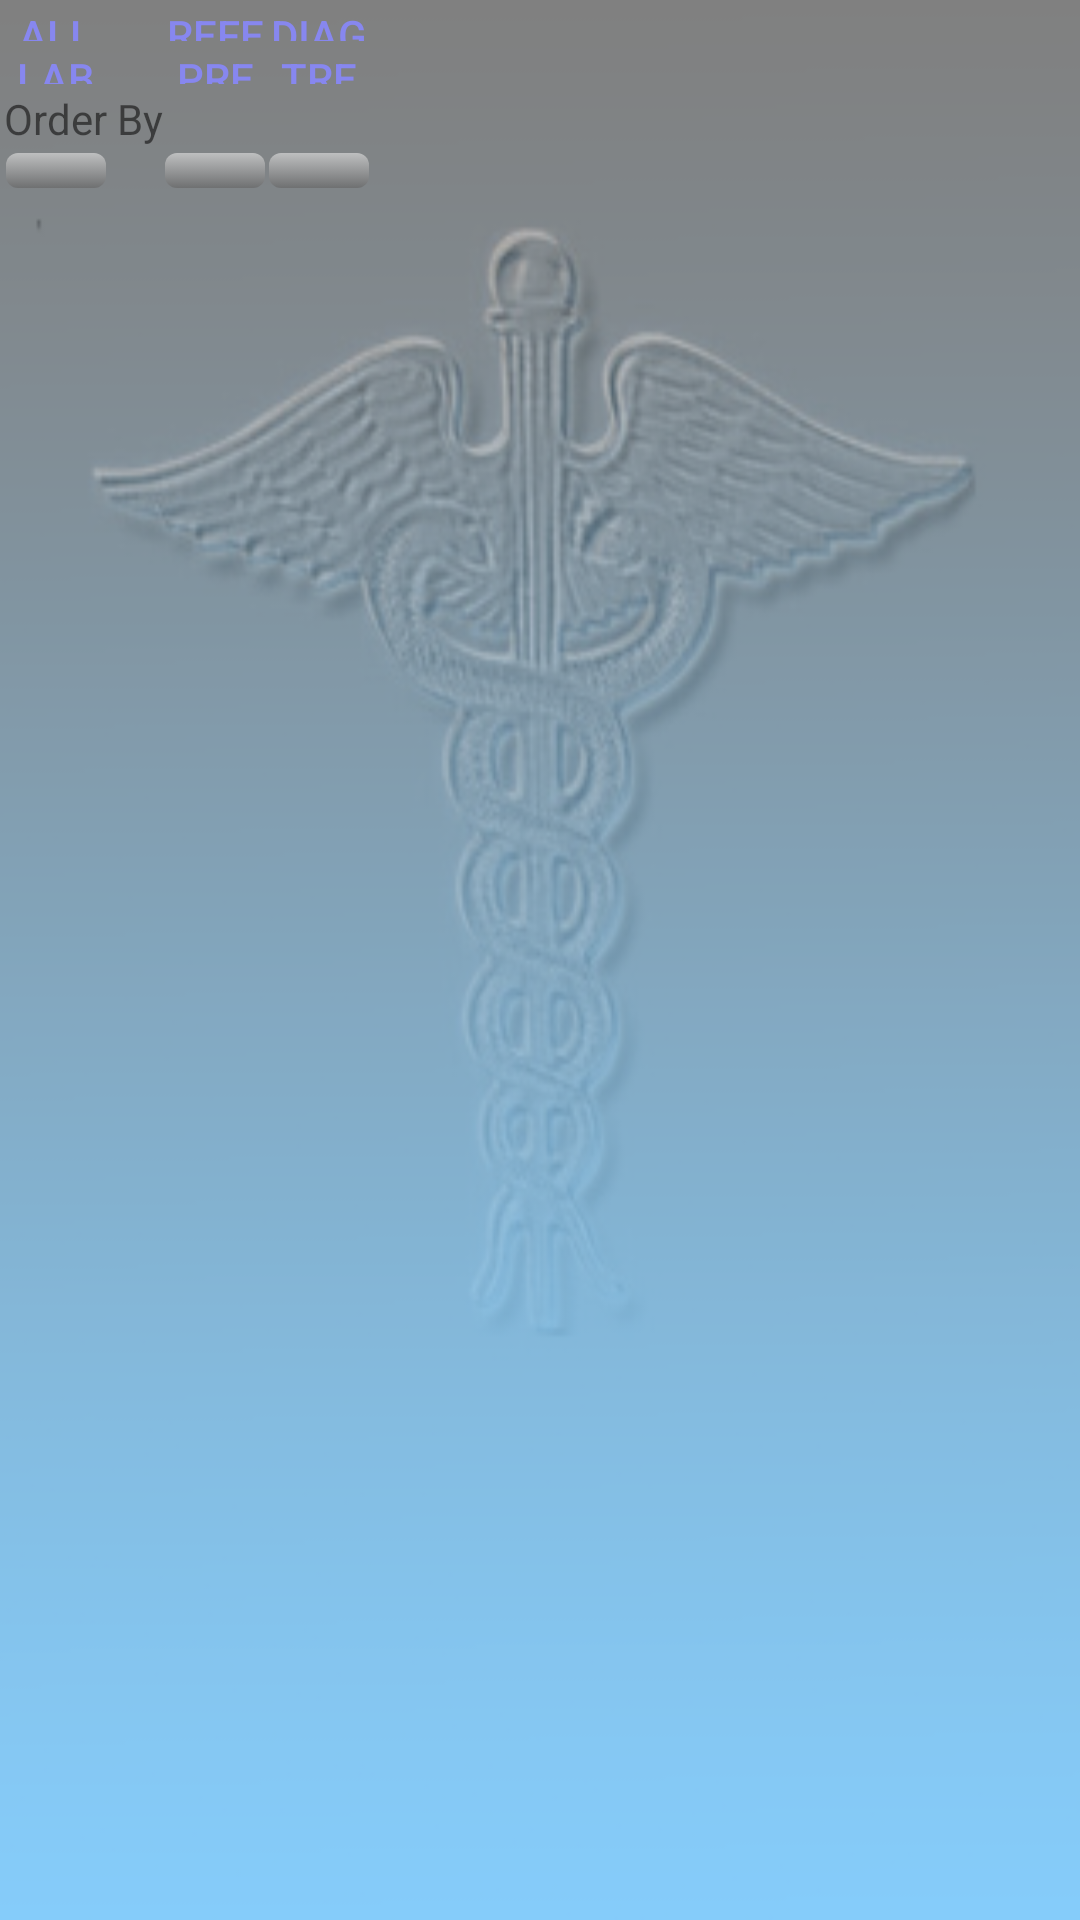

Here is an Android app screen rendered from its layout file. Give the layout XML and the strings, colors and styles it references.
<!-- AndroidManifest.xml: fallback theme Theme.MaterialComponents.DayNight.NoActionBar -->
<!-- res/layout/patient_history.xml -->
<?xml version="1.0" encoding="utf-8"?>

<LinearLayout xmlns:android="http://schemas.android.com/apk/res/android"
    android:layout_width="fill_parent"
    android:layout_height="fill_parent"
    android:orientation="vertical" 
    style="@style/FCPBackground">
	<TableLayout xmlns:android="http://schemas.android.com/apk/res/android"
	   android:layout_width="fill_parent"
	   android:layout_height="wrap_content"
	   android:layout_weight="0.05"
	   android:padding="2px">
	   <TableRow android:layout_height="wrap_content" android:layout_width="fill_parent" android:theme="@style/Message" android:padding="2px">
	      <LinearLayout android:padding="2px">
	   		<Button android:id="@+id/all" android:text="@string/all" android:width="100px" android:layout_width="100px" android:layout_height="35px" android:background="@drawable/fcp_button"/>
	      </LinearLayout>
	       <LinearLayout android:padding="2px">
	   		<Button android:id="@+id/referrals" android:text="@string/referrals" android:width="100px"  android:layout_width="100px" android:layout_height="35px" android:background="@drawable/fcp_button"/>
	      </LinearLayout>
	       <LinearLayout android:padding="2px">
	        <Button android:id="@+id/diagnoses" android:text="@string/diagnoses" android:width="100px" android:layout_width="100px" android:layout_height="35px" android:color="#cac" android:background="@drawable/fcp_button"/>
		  </LinearLayout>
	   </TableRow>
	   <TableRow android:layout_height="wrap_content" android:layout_width="fill_parent" android:theme="@style/Message" android:padding="2px">
	   		 <LinearLayout android:padding="2px">
	   		<Button android:id="@+id/labs" android:text="@string/labs" android:width="100px"  android:layout_width="100px" android:layout_height="35px" android:background="@drawable/fcp_button"/>
	        </LinearLayout>
	         <LinearLayout android:padding="2px">
	        <Button android:id="@+id/prescriptions" android:text="@string/prescriptions" android:width="100px" android:layout_width="100px"  android:layout_height="35px" android:background="@drawable/fcp_button"/>
	         </LinearLayout>
	         <LinearLayout android:padding="2px">
	        <Button android:id="@+id/treatments" android:text="@string/treatments"  android:width="100px" android:layout_width="100px" android:layout_height="35px" android:background="@drawable/fcp_button"/>
			</LinearLayout>
	   </TableRow>
	   <TableRow android:layout_height="wrap_content" android:layout_width="fill_parent" android:theme="@style/Sort" android:padding="2px">
	   <TextView android:layout_height="wrap_content" android:layout_width="fill_parent" android:text="@string/order_by" />
	   </TableRow>
	   <TableRow android:layout_height="wrap_content" android:layout_width="fill_parent" android:padding="2px">
	   	 <LinearLayout android:padding="2px">
	        <Button android:id="@+id/date" android:text="@string/date"  android:width="100px" android:layout_width="100px" android:layout_height="35px" android:background="@drawable/fcp_button_secondary"/>
	     </LinearLayout>
	      <LinearLayout android:padding="2px">
	        <Button android:id="@+id/type" android:text="@string/type"  android:width="100px" android:layout_width="100px" android:layout_height="35px" android:background="@drawable/fcp_button_secondary"/>
	     </LinearLayout>
	      <LinearLayout android:padding="2px">
	        <Button android:id="@+id/name" android:text="@string/name"  android:width="100px" android:layout_width="100px" android:layout_height="35px" android:background="@drawable/fcp_button_secondary"/>
	  	  </LinearLayout>
	   </TableRow>
	</TableLayout>
	  <ListView class="org.freeclinic.android.component.view.MessageListView" 
	  		android:id="@android:id/list"
	        android:layout_width="fill_parent"
	        android:layout_height="0dip"
	        android:layout_weight="0.95"/>
</LinearLayout>
<!-- resources referenced by this layout -->
<resources>
  <!-- drawable fcp_button (drawable) -->
  <?xml version="1.0" encoding="utf-8"?>
  
  <selector xmlns:android="http://schemas.android.com/apk/res/android">
      <item android:state_focused="true" 
      	  android:state_pressed="false" 
      	  android:drawable="@drawable/fcp_button_active" />
      <item android:state_focused="true" 
      	  android:state_pressed="true"
      	  android:drawable="@drawable/fcp_button_down" />
      <item android:state_focused="false" 
      	  android:state_pressed="true"
  	  android:drawable="@drawable/fcp_button_down" />
      <item android:drawable="@drawable/fcp_button_up" />
  </selector>
  <string name="all">All</string>
  <string name="date">Date</string>
  <string name="diagnoses">Diagnoses</string>
  <string name="labs">Labs</string>
  <string name="name">Name</string>
  <string name="order_by">Order By</string>
  <string name="prescriptions">Prescriptions</string>
  <string name="referrals">Referrals</string>
  <string name="treatments">Treatments</string>
  <string name="type">Type</string>
  <style name="FCPBackground">
          <item name="android:background">@drawable/fcpback</item>
      </style>
  <style name="Message">
          <item name="android:colorForeground">#88f</item>
  	   	<item name="android:colorBackground">#fcf</item>
  	   	<item name="android:color">#cac</item>
      </style>
  <style name="Sort">
          <item name="android:colorForeground">#8f8</item>
  	   	<item name="android:colorBackground">#cff</item>
  	   	<item name="android:color">#acc</item>
      </style>
  <!-- drawable fcp_button_down (drawable) -->
  <shape xmlns:android="http://schemas.android.com/apk/res/android" type="rectangle">
      <gradient android:startColor="#AA9999FF" android:endColor="#AA0000FF"
              android:angle="270"/>
      <padding android:left="7dp" android:top="7dp"
              android:right="7dp" android:bottom="7dp" />
      <corners android:radius="4dp" />
      <item android:color="@color/black" />
  </shape>
  <!-- drawable fcp_button_up (drawable) -->
  <shape xmlns:android="http://schemas.android.com/apk/res/android" type="rectangle">
      <gradient android:startColor="#AACCCCFF" android:endColor="#AA5555FF"
              android:angle="270"/>
      <padding android:left="7dp" android:top="7dp"
              android:right="7dp" android:bottom="7dp" />
      <corners android:radius="4dp" />
      <item android:color="@color/black" />
  </shape>
  <!-- drawable fcp_button_secondary_active (drawable) -->
  <shape xmlns:android="http://schemas.android.com/apk/res/android" type="rectangle">
      <gradient android:startColor="#AAFFCCCC" android:endColor="#AAFF5555"
              android:angle="270"/>
      <padding android:left="7dp" android:top="7dp"
              android:right="7dp" android:bottom="7dp" />
      <corners android:radius="4dp" />
      <item android:color="@color/red" />
  </shape>
  <!-- drawable fcp_button_secondary_down (drawable) -->
  <shape xmlns:android="http://schemas.android.com/apk/res/android" type="rectangle">
      <gradient android:startColor="#AA999999" android:endColor="#AA000000"
              android:angle="270"/>
      <padding android:left="7dp" android:top="7dp"
              android:right="7dp" android:bottom="7dp" />
      <corners android:radius="4dp" />
      <item android:color="@color/red" />
  </shape>
  <!-- drawable fcp_button_secondary_up (drawable) -->
  <shape xmlns:android="http://schemas.android.com/apk/res/android" type="rectangle">
      <gradient android:startColor="#AADDDDDD" android:endColor="#AA666666"
              android:angle="270"/>
      <padding android:left="7dp" android:top="7dp"
              android:right="7dp" android:bottom="7dp" />
      <corners android:radius="4dp" />
      <item android:color="@color/red" />
  </shape>
  <color name="black">#000000</color>
  <color name="red">#ff0000</color>
</resources>
